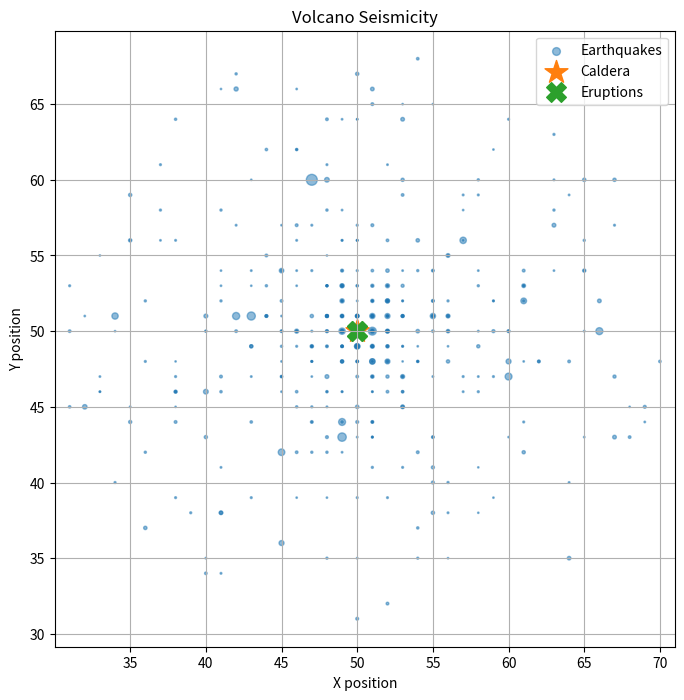

This chart was generated by the following Python code:
import random
import math


class Volcano:


    def __init__(

        self,

        initial_pressure=0.25,

        initial_fracture=0.0,


        #
        # Simulation speed
        #

        time_scale=1,


        #
        # Pressure
        #

        recharge_min=0.004,

        recharge_max=0.008,

        pressure_loss_max=0.008,


        #
        # Earthquakes
        #

        earthquake_multiplier=50,


        #
        # Fracture
        #

        fracture_damage_min=0.01,

        fracture_damage_max=0.04,

        fracture_healing=0.94,


        #
        # Eruption
        #

        eruption_pressure_threshold=0.8,

        fracture_pressure_effect=0.4,

        minimum_pressure=0.35,


        #
        # Location
        #

        caldera_position=(50,50),

        earthquake_radius=20,

        earthquake_clustering=3,

        eruption_vent_probability=0.05


    ):


        # =================================================
        # STATE
        # =================================================


        self.pressure = initial_pressure

        self.fracture = initial_fracture


        self.erupted = False

        self.eruption_type = None



        # =================================================
        # PARAMETERS
        # =================================================


        self.time_scale = time_scale


        #
        # Pressure
        #

        self.recharge_min = recharge_min

        self.recharge_max = recharge_max

        self.pressure_loss_max = pressure_loss_max



        #
        # Earthquakes
        #

        self.earthquake_multiplier = earthquake_multiplier



        #
        # Fracture
        #

        self.fracture_damage_min = fracture_damage_min

        self.fracture_damage_max = fracture_damage_max

        self.fracture_healing = fracture_healing



        #
        # Eruption
        #

        self.eruption_pressure_threshold = eruption_pressure_threshold

        self.fracture_pressure_effect = fracture_pressure_effect

        self.minimum_pressure = minimum_pressure



        #
        # Location
        #

        self.caldera_position = caldera_position

        self.earthquake_radius = earthquake_radius

        self.earthquake_clustering = earthquake_clustering

        self.eruption_vent_probability = eruption_vent_probability



        # =================================================
        # ERUPTION OUTPUT
        # =================================================


        self.lava_radius = 0

        self.ash_radius = 0

        self.lava_intensity = 0

        self.ash_intensity = 0


        self.eruption_location = None



    # =====================================================
    # PRESSURE UPDATE
    # =====================================================


    def update_pressure(self):


        recharge = random.uniform(

            self.recharge_min,

            self.recharge_max

        )


        loss = random.uniform(

            0,

            self.pressure_loss_max

        )


        self.pressure += (

            recharge - loss

        ) * self.time_scale



        self.pressure = max(

            0,

            min(

                self.pressure,

                1

            )

        )



    # =====================================================
    # EARTHQUAKE GENERATION
    # =====================================================


    def generate_earthquakes(self):


        rate = (

            self.pressure ** 3

        ) * self.earthquake_multiplier



        number = int(

            random.gauss(

                rate,

                math.sqrt(

                    max(rate,1)

                )

            )

        )


        number = max(

            0,

            number

        )


        earthquakes = []



        for i in range(number):


            magnitude = self.generate_magnitude()


            location = self.generate_earthquake_location()



            earthquakes.append(

                {

                    "magnitude": magnitude,

                    "x": location[0],

                    "y": location[1]

                }

            )


        return earthquakes



    # =====================================================
    # EARTHQUAKE LOCATION
    # =====================================================


    def generate_earthquake_location(self):


        x0, y0 = self.caldera_position



        #
        # Cluster earthquakes around caldera
        #
        # Higher exponent = tighter clustering
        #

        distance = (

            random.random()

            **

            self.earthquake_clustering

        ) * self.earthquake_radius



        angle = random.uniform(

            0,

            math.pi * 2

        )



        x = x0 + math.cos(angle) * distance

        y = y0 + math.sin(angle) * distance



        return (

            round(x),

            round(y)

        )



    # =====================================================
    # GUTENBERG-RICHTER MAGNITUDE
    # =====================================================


    def generate_magnitude(self):


        b = 1.0

        m_min = 1.0


        r = random.random()


        magnitude = (

            m_min

            -

            math.log10(r)

            /

            b

        )


        magnitude = min(

            magnitude,

            6

        )


        return round(

            magnitude,

            2

        )

        # =====================================================
    # FRACTURE UPDATE
    # =====================================================


    def update_fracture(

        self,

        earthquakes

    ):


        for earthquake in earthquakes:


            magnitude = earthquake["magnitude"]


            #
            # Earthquake damage
            #
            # Fracture is 0-1 so divide by 100
            #

            damage = (

                10 ** magnitude

            ) * random.uniform(

                self.fracture_damage_min,

                self.fracture_damage_max

            ) / 100



            self.fracture += damage



        #
        # Slow healing
        #

        self.fracture *= self.fracture_healing



        self.fracture = max(

            0,

            min(

                self.fracture,

                1

            )

        )



    # =====================================================
    # ERUPTION CHECK
    # =====================================================


    def check_eruption(self):


        #
        # Fractures lower required pressure
        #

        threshold = (

            self.eruption_pressure_threshold

            -

            self.fracture_pressure_effect

            *

            self.fracture

        )


        threshold = max(

            threshold,

            self.minimum_pressure

        )



        #
        # Cannot erupt below threshold
        #

        if self.pressure < threshold:


            return False



        #
        # Increasing probability above threshold
        #

        probability = (

            self.pressure - threshold

        ) / (

            1 - threshold

        )



        probability = max(

            0,

            min(

                probability,

                1

            )

        )



        if random.random() < probability:


            self.erupted = True


            self.eruption_type = self.choose_eruption_type()


            self.set_eruption_location()


            self.set_eruption_properties()


            return True



        return False



    # =====================================================
    # ERUPTION TYPE
    # =====================================================


    def choose_eruption_type(self):


        #
        # High pressure + closed system
        #

        if (

            self.pressure > 0.85

            and

            self.fracture < 0.3

        ):


            return "explosive"



        #
        # Open fracture system
        #

        elif self.fracture > 0.7:


            return "lava_flow"



        else:


            return "mixed"



    # =====================================================
    # ERUPTION LOCATION
    # =====================================================


    def set_eruption_location(self):


        #
        # Most eruptions occur at caldera
        #

        if random.random() > self.eruption_vent_probability:


            self.eruption_location = self.caldera_position

            return



        #
        # Rare flank vent
        #

        x0, y0 = self.caldera_position



        distance = random.uniform(

            1,

            5

        )


        angle = random.uniform(

            0,

            math.pi * 2

        )



        x = x0 + math.cos(angle) * distance

        y = y0 + math.sin(angle) * distance



        self.eruption_location = (

            round(x),

            round(y)

        )



    # =====================================================
    # ERUPTION SIZE
    # =====================================================


    def set_eruption_properties(self):


        variation = random.uniform(

            0.7,

            1.3

        )


        #
        # Lava spread
        #
        # More fracture = easier lava movement
        #

        self.lava_radius = int(

            (

                5

                +

                self.pressure * 30

                +

                self.fracture * 30

            )

            *

            variation

        )



        #
        # Ash spread
        #
        # More pressure = explosive ash
        #

        self.ash_radius = int(

            (

                10

                +

                self.pressure * 80

            )

            *

            variation

        )



        self.lava_intensity = int(

            (

                20

                +

                self.pressure * 100

                +

                self.fracture * 50

            )

            *

            variation

        )



        self.ash_intensity = int(

            (

                20

                +

                self.pressure * 150

            )

            *

            variation

        )



    # =====================================================
    # RESET AFTER ERUPTION
    # =====================================================


    def release_pressure(self):


        #
        # Magma chamber partially empties
        #

        self.pressure *= random.uniform(

            0.1,

            0.4

        )



        #
        # Some fractures remain
        #

        self.fracture *= random.uniform(

            0.2,

            0.5

        )



        self.erupted = False

        self.eruption_type = None


        self.eruption_location = None



        self.lava_radius = 0

        self.ash_radius = 0

        self.lava_intensity = 0

        self.ash_intensity = 0








# =====================================================
# SIMULATION
# =====================================================


volcano = Volcano()



pressure_history = []

fracture_history = []

eruption_days = []


#
# Store spatial events
#

earthquake_history = []

eruption_locations = []



for day in range(1,366):


    #
    # Update volcano state
    #

    volcano.update_pressure()



    earthquakes = volcano.generate_earthquakes()



    volcano.update_fracture(

        earthquakes

    )



    #
    # Store earthquakes
    #

    earthquake_history.extend(

        earthquakes

    )



    eruption = volcano.check_eruption()



    #
    # Store histories
    #

    pressure_history.append(

        volcano.pressure

    )


    fracture_history.append(

        volcano.fracture

    )



    #
    # Daily summary
    #

    print(

        f"""
Day: {day}

Pressure:
{volcano.pressure*100:.1f}%

Earthquakes:
{len(earthquakes)}

Largest magnitude:
{max(
    [q["magnitude"] for q in earthquakes],
    default=0
):.2f}

Fracture:
{volcano.fracture*100:.1f}%

"""

    )



    #
    # Print earthquake locations
    #

    for quake in earthquakes:


        if quake["magnitude"] > 4:


            print(

                "Large earthquake:",
                
                quake["magnitude"],

                "Location:",

                (

                    quake["x"],

                    quake["y"]

                )

            )



    #
    # Eruption
    #

    if eruption:


        eruption_days.append(

            day

        )


        eruption_locations.append(

            volcano.eruption_location

        )



        print(

            "================="

        )


        print(

            "ERUPTION!"

        )


        print(

            "Type:",

            volcano.eruption_type

        )


        print(

            "Location:",

            volcano.eruption_location

        )


        print(

            "Lava radius:",

            volcano.lava_radius

        )


        print(

            "Ash radius:",

            volcano.ash_radius

        )


        print(

            "================="

        )



        volcano.release_pressure()


import matplotlib.pyplot as plt



plt.figure(

    figsize=(8,8)

)



#
# Earthquakes
#

x = [

    q["x"]

    for q in earthquake_history

]


y = [

    q["y"]

    for q in earthquake_history

]


m = [

    q["magnitude"]

    for q in earthquake_history

]



plt.scatter(

    x,

    y,

    s=[

        mag**3

        for mag in m

    ],

    alpha=0.5,

    label="Earthquakes"

)



#
# Caldera
#

cx,cy = volcano.caldera_position


plt.scatter(

    cx,

    cy,

    marker="*",

    s=300,

    label="Caldera"

)



#
# Eruptions
#

if len(eruption_locations)>0:


    ex = [

        p[0]

        for p in eruption_locations

    ]


    ey = [

        p[1]

        for p in eruption_locations

    ]


    plt.scatter(

        ex,

        ey,

        marker="X",

        s=200,

        label="Eruptions"

    )



plt.xlabel(

    "X position"

)


plt.ylabel(

    "Y position"

)


plt.title(

    "Volcano Seismicity"

)


plt.legend()


plt.axis(

    "equal"

)


plt.grid()


plt.show()
